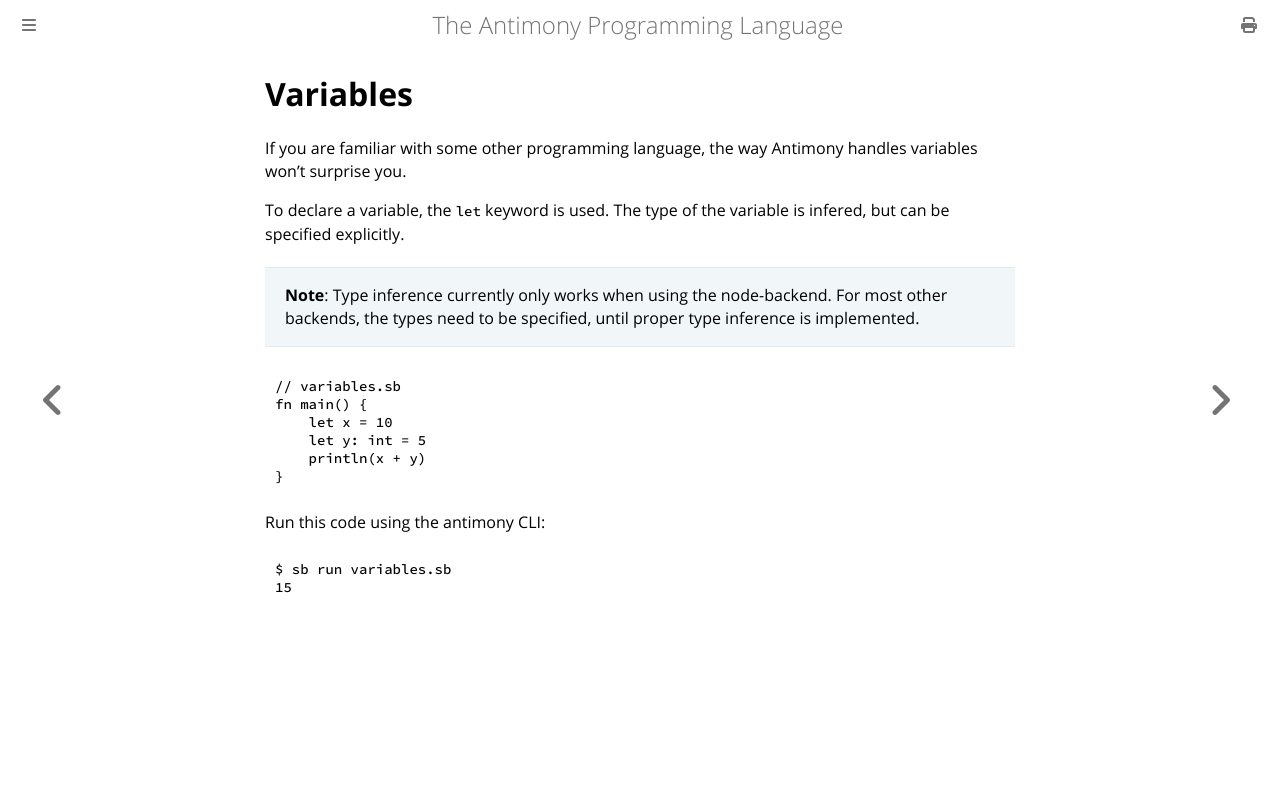

repository: antimony-lang/antimony · page: concepts/variables.html · generator: mdbook

# Variables

If you are familiar with some other programming language, the way Antimony handles variables won't surprise you.

To declare a variable, the `let` keyword is used. The type of the variable is infered, but can be specified explicitly.

> **Note**: Type inference currently only works when using the node-backend. For most other backends, the types need to be specified, until proper type inference is implemented.

```
// variables.sb
fn main() {
    let x = 10
    let y: int = 5
    println(x + y)
}
```

Run this code using the antimony CLI:

```
$ sb run variables.sb
15
```
